Run: headless pygame with SDL's dummy video driver; simulated clock (each Clock.tick advances the game by its frame time, no real sleeping); random seed 0; keys injected as events and as key.get_pressed() state; no mouse input.
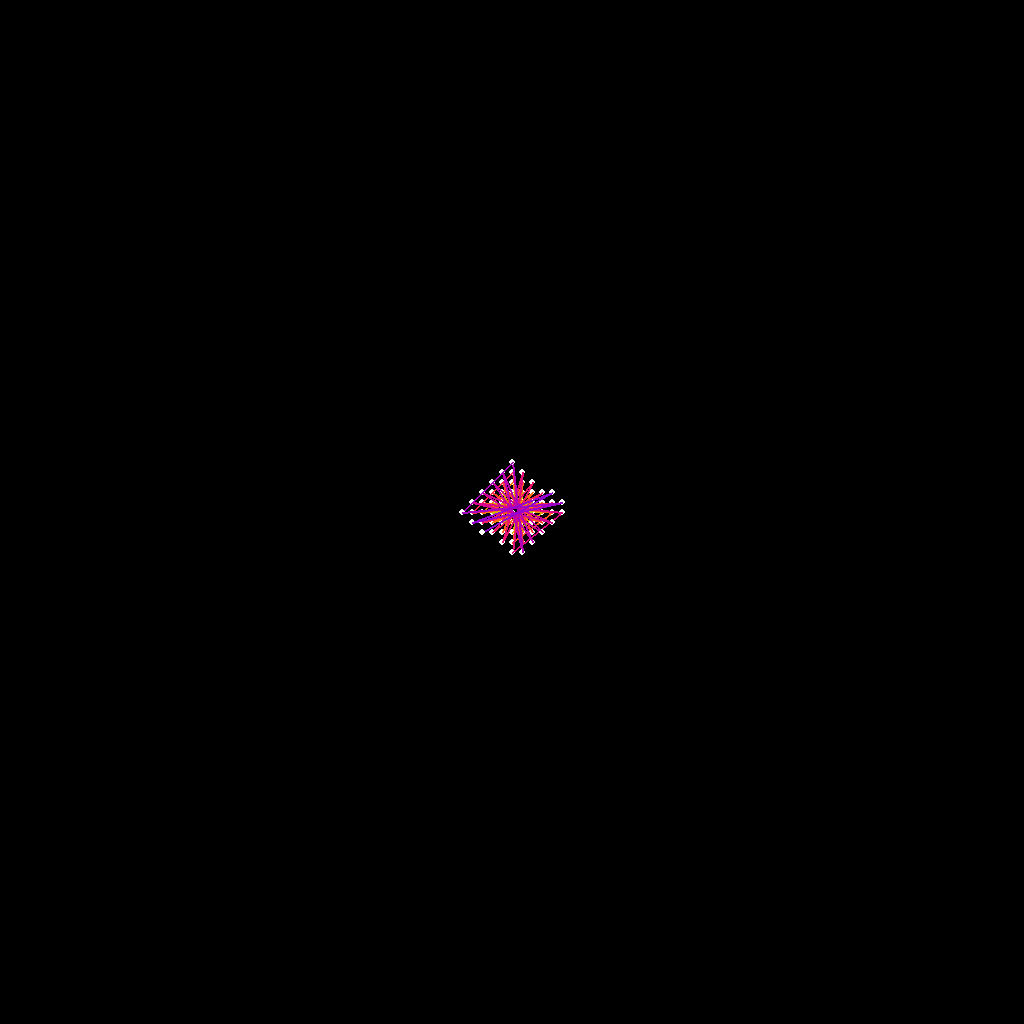
Frame 1 of 4 · flips 1–60 · no input
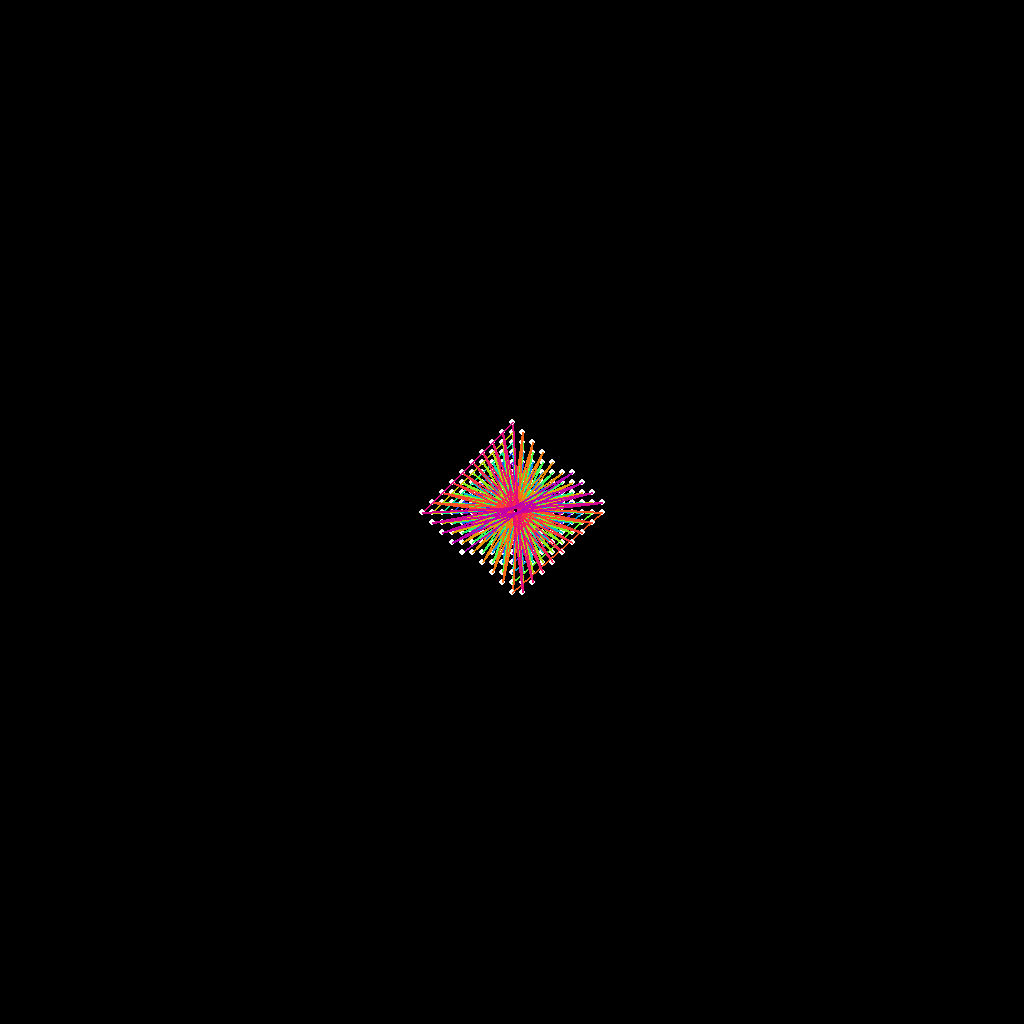
Frame 2 of 4 · flips 61–180 · tapped SPACE, RETURN · held RIGHT (→), D
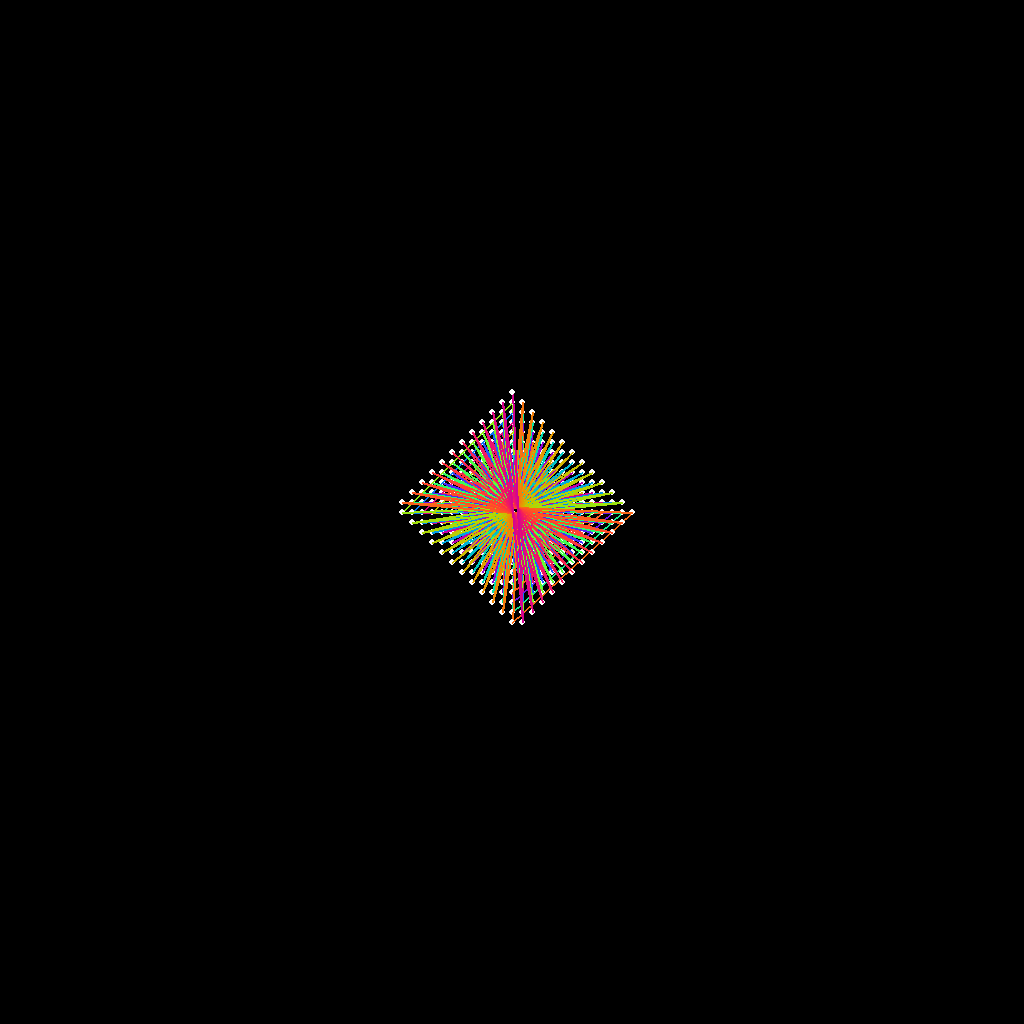
Frame 3 of 4 · flips 181–300 · held DOWN (↓), S
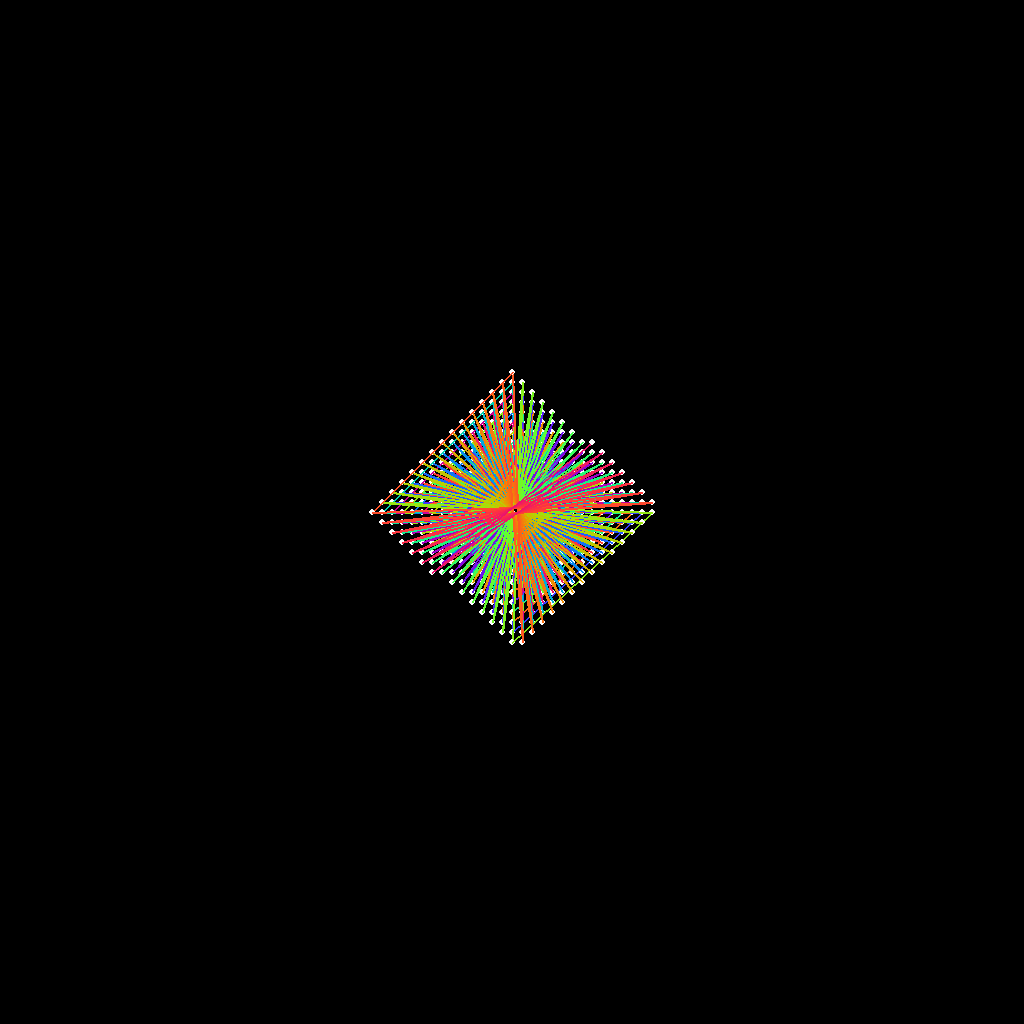
Frame 4 of 4 · flips 301–420 · held LEFT (←), A, UP (↑), W

The pygame program that drew these frames:

import pygame
import time
import math

# Python translations of Haskell functions
def enum_pair_unsigned(x, y):
    return ((x + y + 1) * (x + y) // 2) + y

def enum_pair_unsigned_inv(n):
    w = int(((8 * n + 1) ** 0.5 - 1) / 2)
    t = (w ** 2 + w) // 2
    y = n - t
    x = w - y
    return x, y

def enum_signed(n):
    return 2 * (n - 1) + 1 if n > 0 else -2 * n

def enum_signed_inv(n):
    q, r = divmod(n + 1, 2)
    return q if r == 0 else -q

def enum_pair_signed(x, y):
    return enum_pair_unsigned(enum_signed(x), enum_signed(y))

def enum_pair_signed_inv(n):
    x, y = enum_pair_unsigned_inv(n)
    return enum_signed_inv(x), enum_signed_inv(y)

# Function to scale and translate points to fit in the window
def transform_point(x, y, width, height):
    scale = 10  # Scale factor for better visualization
    return width // 2 + x * scale, height // 2 - y * scale

# Function to get a changing color
def get_color(index):
    r = int((math.sin(index * 0.05) + 1) * 127.5)
    g = int((math.sin(index * 0.05 + 2) + 1) * 127.5)
    b = int((math.sin(index * 0.05 + 4) + 1) * 127.5)
    return (r, g, b)

# Initialize Pygame
pygame.init()

# Window settings
width, height = 1024, 1024
screen = pygame.display.set_mode((width, height))
pygame.display.set_caption('Point Visualization')

# Colors
white = (255, 255, 255)

# Set up clock for timing
clock = pygame.time.Clock()

# Number of points to plot
num_points = 1000000  # Adjust this number to display more or fewer points

# List to store points
points = []

# Main loop
running = True
last_point = None
point_index = 0
while running:
    for event in pygame.event.get():
        if event.type == pygame.QUIT:
            running = False

    # Check if we need to add a new point
    if point_index < num_points:
        decoded_x, decoded_y = enum_pair_signed_inv(point_index)
        point = transform_point(decoded_x, decoded_y, width, height)
        points.append(point)
        point_index += 1

    # Draw the latest point and line
    if last_point:
        line_color = get_color(point_index)  # Get the changing color for the line
        pygame.draw.line(screen, line_color, last_point, points[-1], 2)
    pygame.draw.circle(screen, white, points[-1], 3)  # Draw the latest point

    last_point = points[-1]

    # Update display
    pygame.display.flip()

    # Adjust the speed of point addition
    clock.tick(100)

pygame.quit()
